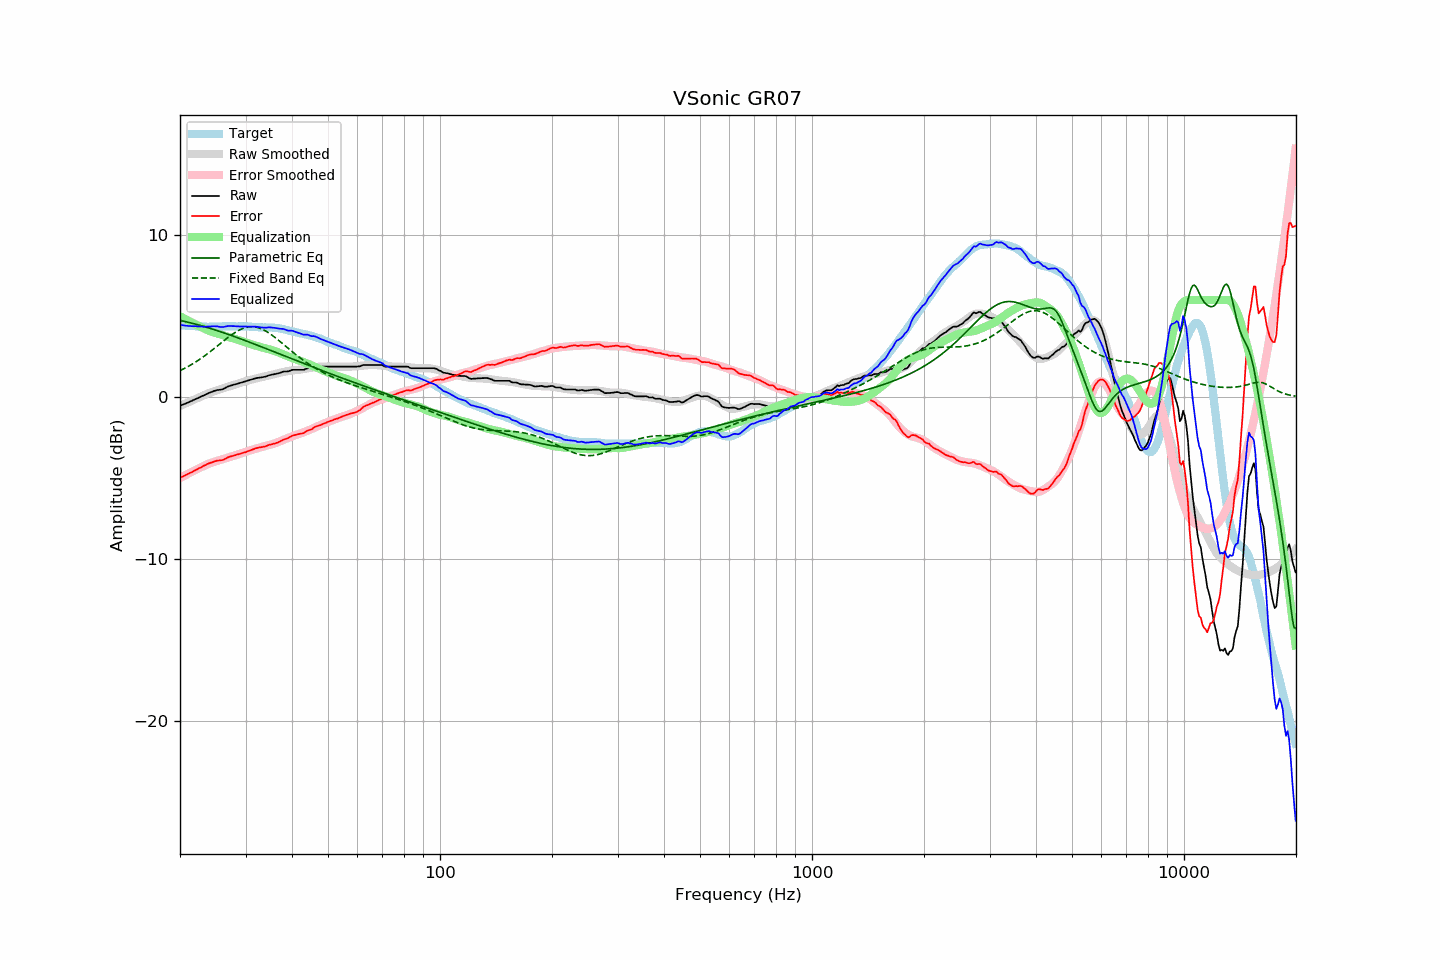

Source data for this figure (header and first rows):
frequency, raw, error, smoothed, error_smoothed, equalization, parametric_eq, fixed_band_eq, equalized_raw, equalized_smoothed, target
20.00, -0.53, -4.98, -0.54, -5.00, 5.00, 4.74, 1.64, 4.46, 4.45, 4.45
20.20, -0.49, -4.93, -0.50, -4.94, 4.94, 4.71, 1.69, 4.45, 4.44, 4.44
20.40, -0.45, -4.88, -0.46, -4.89, 4.89, 4.69, 1.74, 4.44, 4.43, 4.43
20.61, -0.41, -4.84, -0.41, -4.84, 4.84, 4.67, 1.79, 4.42, 4.43, 4.43
20.81, -0.37, -4.78, -0.37, -4.78, 4.78, 4.65, 1.84, 4.41, 4.42, 4.41
21.02, -0.33, -4.74, -0.32, -4.73, 4.73, 4.63, 1.89, 4.40, 4.41, 4.41
21.23, -0.28, -4.68, -0.28, -4.68, 4.68, 4.60, 1.95, 4.40, 4.40, 4.40
21.44, -0.24, -4.65, -0.24, -4.63, 4.63, 4.58, 2.01, 4.39, 4.39, 4.41
21.66, -0.19, -4.59, -0.19, -4.58, 4.58, 4.55, 2.07, 4.39, 4.39, 4.40
21.87, -0.15, -4.54, -0.15, -4.53, 4.53, 4.53, 2.13, 4.38, 4.38, 4.39
22.09, -0.10, -4.48, -0.10, -4.48, 4.48, 4.50, 2.19, 4.38, 4.38, 4.38
22.31, -0.06, -4.44, -0.06, -4.43, 4.43, 4.47, 2.25, 4.37, 4.37, 4.38
22.54, -0.01, -4.38, -0.01, -4.38, 4.38, 4.45, 2.32, 4.37, 4.37, 4.37
22.76, 0.03, -4.34, 0.03, -4.33, 4.33, 4.42, 2.39, 4.36, 4.36, 4.37
22.99, 0.08, -4.28, 0.08, -4.28, 4.28, 4.39, 2.46, 4.36, 4.36, 4.36
23.22, 0.12, -4.23, 0.13, -4.23, 4.23, 4.36, 2.53, 4.35, 4.36, 4.35
23.45, 0.17, -4.19, 0.17, -4.18, 4.18, 4.33, 2.60, 4.35, 4.35, 4.35
23.69, 0.22, -4.13, 0.21, -4.14, 4.14, 4.30, 2.67, 4.36, 4.35, 4.34
23.92, 0.26, -4.09, 0.25, -4.10, 4.10, 4.27, 2.75, 4.36, 4.35, 4.34
24.16, 0.30, -4.06, 0.28, -4.07, 4.07, 4.24, 2.82, 4.37, 4.35, 4.35
24.40, 0.34, -4.02, 0.32, -4.03, 4.03, 4.21, 2.90, 4.37, 4.35, 4.36
24.65, 0.38, -3.98, 0.35, -4.00, 4.00, 4.18, 2.98, 4.38, 4.36, 4.36
24.89, 0.41, -3.95, 0.39, -3.97, 3.97, 4.15, 3.06, 4.38, 4.36, 4.36
25.14, 0.44, -3.92, 0.42, -3.94, 3.94, 4.11, 3.14, 4.38, 4.36, 4.36
25.39, 0.45, -3.91, 0.45, -3.91, 3.91, 4.08, 3.22, 4.36, 4.36, 4.36
25.65, 0.46, -3.90, 0.49, -3.88, 3.88, 4.05, 3.30, 4.34, 4.37, 4.36
25.91, 0.48, -3.89, 0.52, -3.85, 3.85, 4.02, 3.38, 4.33, 4.37, 4.37
26.16, 0.51, -3.87, 0.55, -3.82, 3.82, 3.98, 3.46, 4.33, 4.37, 4.38
26.43, 0.57, -3.81, 0.58, -3.79, 3.79, 3.95, 3.54, 4.36, 4.37, 4.38
26.69, 0.62, -3.76, 0.61, -3.76, 3.76, 3.91, 3.62, 4.38, 4.37, 4.37
26.96, 0.67, -3.71, 0.64, -3.73, 3.73, 3.88, 3.70, 4.39, 4.37, 4.37
27.23, 0.70, -3.68, 0.68, -3.70, 3.70, 3.84, 3.77, 4.39, 4.37, 4.37
27.50, 0.73, -3.64, 0.71, -3.66, 3.66, 3.81, 3.84, 4.39, 4.37, 4.37
27.77, 0.76, -3.62, 0.74, -3.63, 3.63, 3.77, 3.91, 4.39, 4.38, 4.38
28.05, 0.79, -3.59, 0.78, -3.60, 3.60, 3.74, 3.98, 4.39, 4.38, 4.38
28.33, 0.81, -3.56, 0.81, -3.57, 3.57, 3.70, 4.04, 4.37, 4.38, 4.37
28.62, 0.84, -3.53, 0.84, -3.53, 3.53, 3.66, 4.10, 4.37, 4.38, 4.37
28.90, 0.87, -3.51, 0.88, -3.50, 3.50, 3.63, 4.15, 4.37, 4.37, 4.37
29.19, 0.90, -3.48, 0.91, -3.47, 3.47, 3.59, 4.20, 4.36, 4.37, 4.37
29.48, 0.93, -3.44, 0.93, -3.44, 3.44, 3.55, 4.24, 4.36, 4.37, 4.37
29.78, 0.96, -3.41, 0.96, -3.41, 3.41, 3.52, 4.27, 4.36, 4.37, 4.37
30.08, 0.99, -3.39, 0.99, -3.37, 3.37, 3.48, 4.30, 4.36, 4.36, 4.38
30.38, 1.02, -3.35, 1.02, -3.34, 3.34, 3.44, 4.32, 4.36, 4.36, 4.37
30.68, 1.05, -3.31, 1.05, -3.31, 3.31, 3.40, 4.34, 4.35, 4.36, 4.36
30.99, 1.08, -3.28, 1.07, -3.28, 3.28, 3.37, 4.35, 4.35, 4.35, 4.35
31.30, 1.11, -3.24, 1.10, -3.25, 3.25, 3.33, 4.35, 4.35, 4.34, 4.34
31.61, 1.14, -3.20, 1.12, -3.22, 3.22, 3.29, 4.34, 4.35, 4.34, 4.34
31.93, 1.17, -3.16, 1.15, -3.19, 3.19, 3.25, 4.33, 4.35, 4.33, 4.33
32.24, 1.19, -3.14, 1.17, -3.16, 3.16, 3.21, 4.31, 4.34, 4.33, 4.33
32.57, 1.20, -3.12, 1.20, -3.13, 3.13, 3.17, 4.28, 4.32, 4.32, 4.31
32.89, 1.22, -3.09, 1.22, -3.10, 3.10, 3.13, 4.24, 4.32, 4.32, 4.31
33.22, 1.23, -3.08, 1.24, -3.07, 3.07, 3.10, 4.20, 4.30, 4.31, 4.31
33.55, 1.25, -3.06, 1.26, -3.05, 3.05, 3.06, 4.16, 4.29, 4.31, 4.31
33.89, 1.27, -3.05, 1.28, -3.02, 3.02, 3.02, 4.10, 4.29, 4.31, 4.31
34.23, 1.30, -3.00, 1.31, -3.00, 3.00, 2.98, 4.04, 4.30, 4.31, 4.30
34.57, 1.34, -2.96, 1.33, -2.97, 2.97, 2.94, 3.98, 4.31, 4.30, 4.30
34.92, 1.37, -2.93, 1.36, -2.94, 2.94, 2.90, 3.92, 4.31, 4.30, 4.30
35.27, 1.39, -2.92, 1.38, -2.91, 2.91, 2.86, 3.85, 4.30, 4.29, 4.30
35.62, 1.41, -2.88, 1.40, -2.88, 2.88, 2.82, 3.77, 4.29, 4.29, 4.29
35.97, 1.43, -2.86, 1.43, -2.85, 2.85, 2.78, 3.70, 4.28, 4.28, 4.29
... 635 more rows
